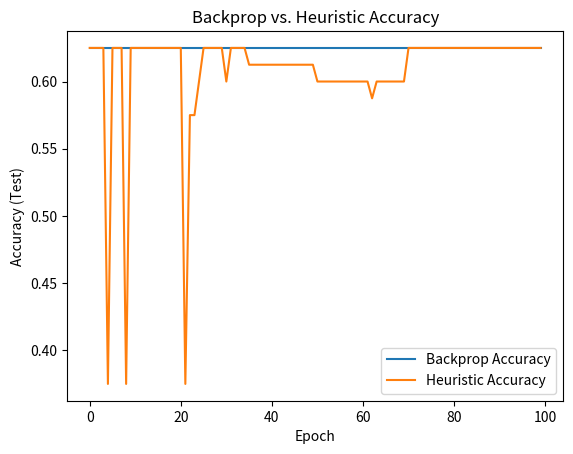
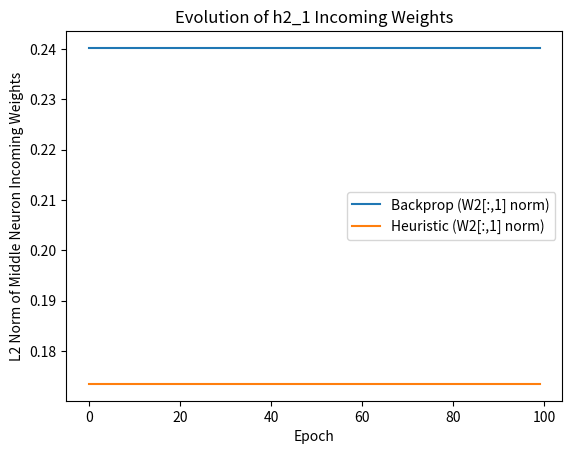

Recreate these plots in Python, in order.
import numpy as np
import matplotlib.pyplot as plt

np.random.seed(0)

# ----- Create a toy binary classification dataset -----
# We'll use a "circle" decision boundary: label=1 if x^2 + y^2 < radius^2, else 0
N = 400  # number of samples
X = np.random.uniform(-1.5, 1.5, size=(N,2))
radius = 1.0
y = (X[:,0]**2 + X[:,1]**2 < radius**2).astype(np.float32)  # 0 or 1

# ----- Network Hyperparams -----
H1 = 5   # hidden1 size
H2 = 3   # hidden2 size
lr_backprop = 0.05
lr_heuristic = 0.001
epochs = 100

# Utility: Sigmoid + derivative
def sigmoid(z):
    return 1.0 / (1.0 + np.exp(-z))

# We will track how the 'middle neuron' in H2 (index=1) changes over epochs.
# By "middle neuron," let's pick h2_1 specifically.

# -------------------------
# 1) Define a "backprop" model and training
# -------------------------

class MLP_Backprop:
    def __init__(self, input_dim=2, h1=5, h2=3):
        # Initialize all weights/biases
        self.W1 = 0.1 * np.random.randn(input_dim, h1)   # [2 x 5]
        self.b1 = np.zeros((1, h1))
        self.W2 = 0.1 * np.random.randn(h1, h2)          # [5 x 3]
        self.b2 = np.zeros((1, h2))
        self.W3 = 0.1 * np.random.randn(h2, 1)           # [3 x 1]
        self.b3 = np.zeros((1, 1))

        # We'll store the "middle neuron" (h2_1) incoming weights each epoch
        self.h2_1_traces_in = []  # track W2[:,1] over epochs
        self.h2_1_traces_out = [] # track W3[1, :] over epochs

    def forward(self, X):
        # Layer 1
        z1 = X.dot(self.W1) + self.b1      # [N x 5]
        a1 = np.maximum(z1, 0)            # ReLU

        # Layer 2
        z2 = a1.dot(self.W2) + self.b2     # [N x 3]
        a2 = np.maximum(z2, 0)            # ReLU

        # Output
        z3 = a2.dot(self.W3) + self.b3     # [N x 1]
        a3 = sigmoid(z3)                  # Sigmoid
        return a1, a2, a3

    def backward_and_update(self, X, a1, a2, a3, y_true, lr):
        # We use binary cross-entropy:
        # L = - sum( y*log(a3) + (1-y)*log(1-a3) ), average over N
        # For gradient: dL/dz3 = (a3 - y)
        N = X.shape[0]
        y_true = y_true.reshape(-1, 1)  # shape [N,1] for consistency

        # Backprop into output
        dL_dz3 = (a3 - y_true) / N    # [N x 1]

        # Grad w.r.t W3, b3
        dW3 = a2.T.dot(dL_dz3)        # [3 x 1]
        db3 = np.sum(dL_dz3, axis=0, keepdims=True)  # [1 x 1]

        # Backprop into hidden2
        dz2 = dL_dz3.dot(self.W3.T)  # [N x 3], via chain rule
        dz2[a2 <= 0] = 0             # ReLU grad
        dW2 = a1.T.dot(dz2)          # [5 x 3]
        db2 = np.sum(dz2, axis=0, keepdims=True)   # [1 x 3]

        # Backprop into hidden1
        dz1 = dz2.dot(self.W2.T)     # [N x 5]
        dz1[a1 <= 0] = 0             # ReLU grad
        dW1 = X.T.dot(dz1)           # [2 x 5]
        db1 = np.sum(dz1, axis=0, keepdims=True)   # [1 x 5]

        # Update
        self.W3 -= lr * dW3
        self.b3 -= lr * db3
        self.W2 -= lr * dW2
        self.b2 -= lr * db2
        self.W1 -= lr * dW1
        self.b1 -= lr * db1

    def train_one_epoch(self, X, y, lr):
        a1, a2, a3 = self.forward(X)
        self.backward_and_update(X, a1, a2, a3, y, lr)

        # For tracking the "middle neuron" in hidden2
        # i.e. index=1
        self.h2_1_traces_in.append(self.W2[:, 1].copy())  # incoming from layer1
        self.h2_1_traces_out.append(self.W3[1, :].copy()) # outgoing to layer3

    def predict(self, X):
        # Return binary predictions
        _, _, a3 = self.forward(X)
        return (a3 > 0.5).astype(int)


# -------------------------
# 2) Define a "heuristic" model and training
# -------------------------

class MLP_Heuristic:
    """
    We'll use the same architecture, but the weight update rule is:

    - Forward pass to get final output: y_pred = (a3 > 0.5)
    - Check if correct or not.
    - For each sample, for each neuron:
      If final output is correct AND that neuron's ReLU activation > 0, then increase its incoming/outgoing weights by a small amount.
      If final output is incorrect AND that neuron's ReLU activation > 0, then decrease its incoming/outgoing weights.

    This is obviously *not* the true gradient, just a simple 'reinforce if good' approach.
    """
    def __init__(self, input_dim=2, h1=5, h2=3):
        self.W1 = 0.1 * np.random.randn(input_dim, h1)
        self.b1 = np.zeros((1, h1))
        self.W2 = 0.1 * np.random.randn(h1, h2)
        self.b2 = np.zeros((1, h2))
        self.W3 = 0.1 * np.random.randn(h2, 1)
        self.b3 = np.zeros((1, 1))

        self.h2_1_traces_in = []
        self.h2_1_traces_out = []

    def forward(self, X):
        z1 = X.dot(self.W1) + self.b1
        a1 = np.maximum(z1, 0)
        z2 = a1.dot(self.W2) + self.b2
        a2 = np.maximum(z2, 0)
        z3 = a2.dot(self.W3) + self.b3
        a3 = sigmoid(z3)
        return a1, a2, a3

    def train_one_epoch(self, X, y, lr):
        """
        We'll do a forward pass on *each sample*, determine correctness,
        then do a simple 'reinforce/punish' for each active neuron in Hidden1 & Hidden2.
        """
        N = X.shape[0]
        for i in range(N):
            # Single-sample forward pass
            x_i = X[i].reshape(1,-1)           # shape [1,2]
            y_i = y[i]                         # 0 or 1
            a1, a2, a3 = self.forward(x_i)     # each shaped [1, #neurons]
            pred_i = 1 if a3[0,0] > 0.5 else 0
            correct = (pred_i == y_i)

            # We'll do 'reinforce' if correct, 'punish' if incorrect.
            sign = +1 if correct else -1

            # Let's say a2[0,j] is the ReLU activation of the j-th neuron in hidden2.
            # If that > 0, we update the weights leading into j and from j -> output by sign*lr*(some factor).
            # We'll do a simple approach: W2[:,j] += sign * lr * a1 (if a2[0,j] > 0).
            # Similarly, W3[j,:] += sign * lr * a2[0,j].
            # We'll do something similar for hidden1 as well, if we want. (But let's focus on hidden2 for the demonstration.)

            # Hidden2 updates:
            for j in range(a2.shape[1]):
                if a2[0,j] > 0:  # active
                    # incoming (from a1 to h2_j)
                    # We'll increment W2[:,j] in proportion to a1's values
                    self.W2[:, j] += sign * lr * a1[0,:]
                    self.b2[0, j] += sign * lr  # small shift in bias

                    # outgoing (from h2_j to output)
                    self.W3[j, 0] += sign * lr * a2[0,j]
                    self.b3[0, 0] += sign * lr

            # Also do hidden1 in a similar way, if we want the entire net to adapt
            for k in range(a1.shape[1]):
                if a1[0,k] > 0:
                    self.W1[:, k] += sign * lr * x_i[0,:]
                    self.b1[0, k] += sign * lr

        # After processing all samples in this epoch, record the middle neuron's W2/W3 for analysis
        self.h2_1_traces_in.append(self.W2[:, 1].copy())   # incoming from hidden1 to h2_1
        self.h2_1_traces_out.append(self.W3[1, :].copy())  # outgoing from h2_1 to output

    def predict(self, X):
        _, _, a3 = self.forward(X)
        return (a3 > 0.5).astype(int)

# -------------------------
# 3) Run both training methods + track results
# -------------------------

# Shuffle dataset for convenience
idx = np.arange(N)
np.random.shuffle(idx)
X = X[idx]
y = y[idx]

# Split into train/test
split = int(0.8 * N)
X_train, y_train = X[:split], y[:split]
X_test,  y_test  = X[split:], y[split:]

model_bp = MLP_Backprop()
model_hx = MLP_Heuristic()

acc_bp_list = []
acc_hx_list = []

for ep in range(epochs):
    # Backprop epoch
    model_bp.train_one_epoch(X_train, y_train, lr_backprop)
    # Heuristic epoch
    model_hx.train_one_epoch(X_train, y_train, lr_heuristic)

    # Evaluate on test set
    pred_bp = model_bp.predict(X_test)
    pred_hx = model_hx.predict(X_test)
    acc_bp = (pred_bp.flatten() == y_test).mean()
    acc_hx = (pred_hx.flatten() == y_test).mean()

    acc_bp_list.append(acc_bp)
    acc_hx_list.append(acc_hx)

# -------------------------
# 4) Plot results
# -------------------------
plt.figure()
plt.plot(acc_bp_list, label='Backprop Accuracy')
plt.plot(acc_hx_list, label='Heuristic Accuracy')
plt.xlabel('Epoch')
plt.ylabel('Accuracy (Test)')
plt.title('Backprop vs. Heuristic Accuracy')
plt.legend()
plt.show()

# Track how the middle neuron (h2_1) changes its incoming/outgoing weights
bp_in = np.array(model_bp.h2_1_traces_in)   # shape [epochs, 5]
bp_out = np.array(model_bp.h2_1_traces_out) # shape [epochs, 1]

hx_in = np.array(model_hx.h2_1_traces_in)   # shape [epochs, 5]
hx_out = np.array(model_hx.h2_1_traces_out) # shape [epochs, 1]

# For illustration, let's just plot the L2 norm of those weights over time
plt.figure()
plt.plot(np.linalg.norm(bp_in, axis=1), label='Backprop (W2[:,1] norm)')
plt.plot(np.linalg.norm(hx_in, axis=1), label='Heuristic (W2[:,1] norm)')
plt.xlabel('Epoch')
plt.ylabel('L2 Norm of Middle Neuron Incoming Weights')
plt.title('Evolution of h2_1 Incoming Weights')
plt.legend()
plt.show()
